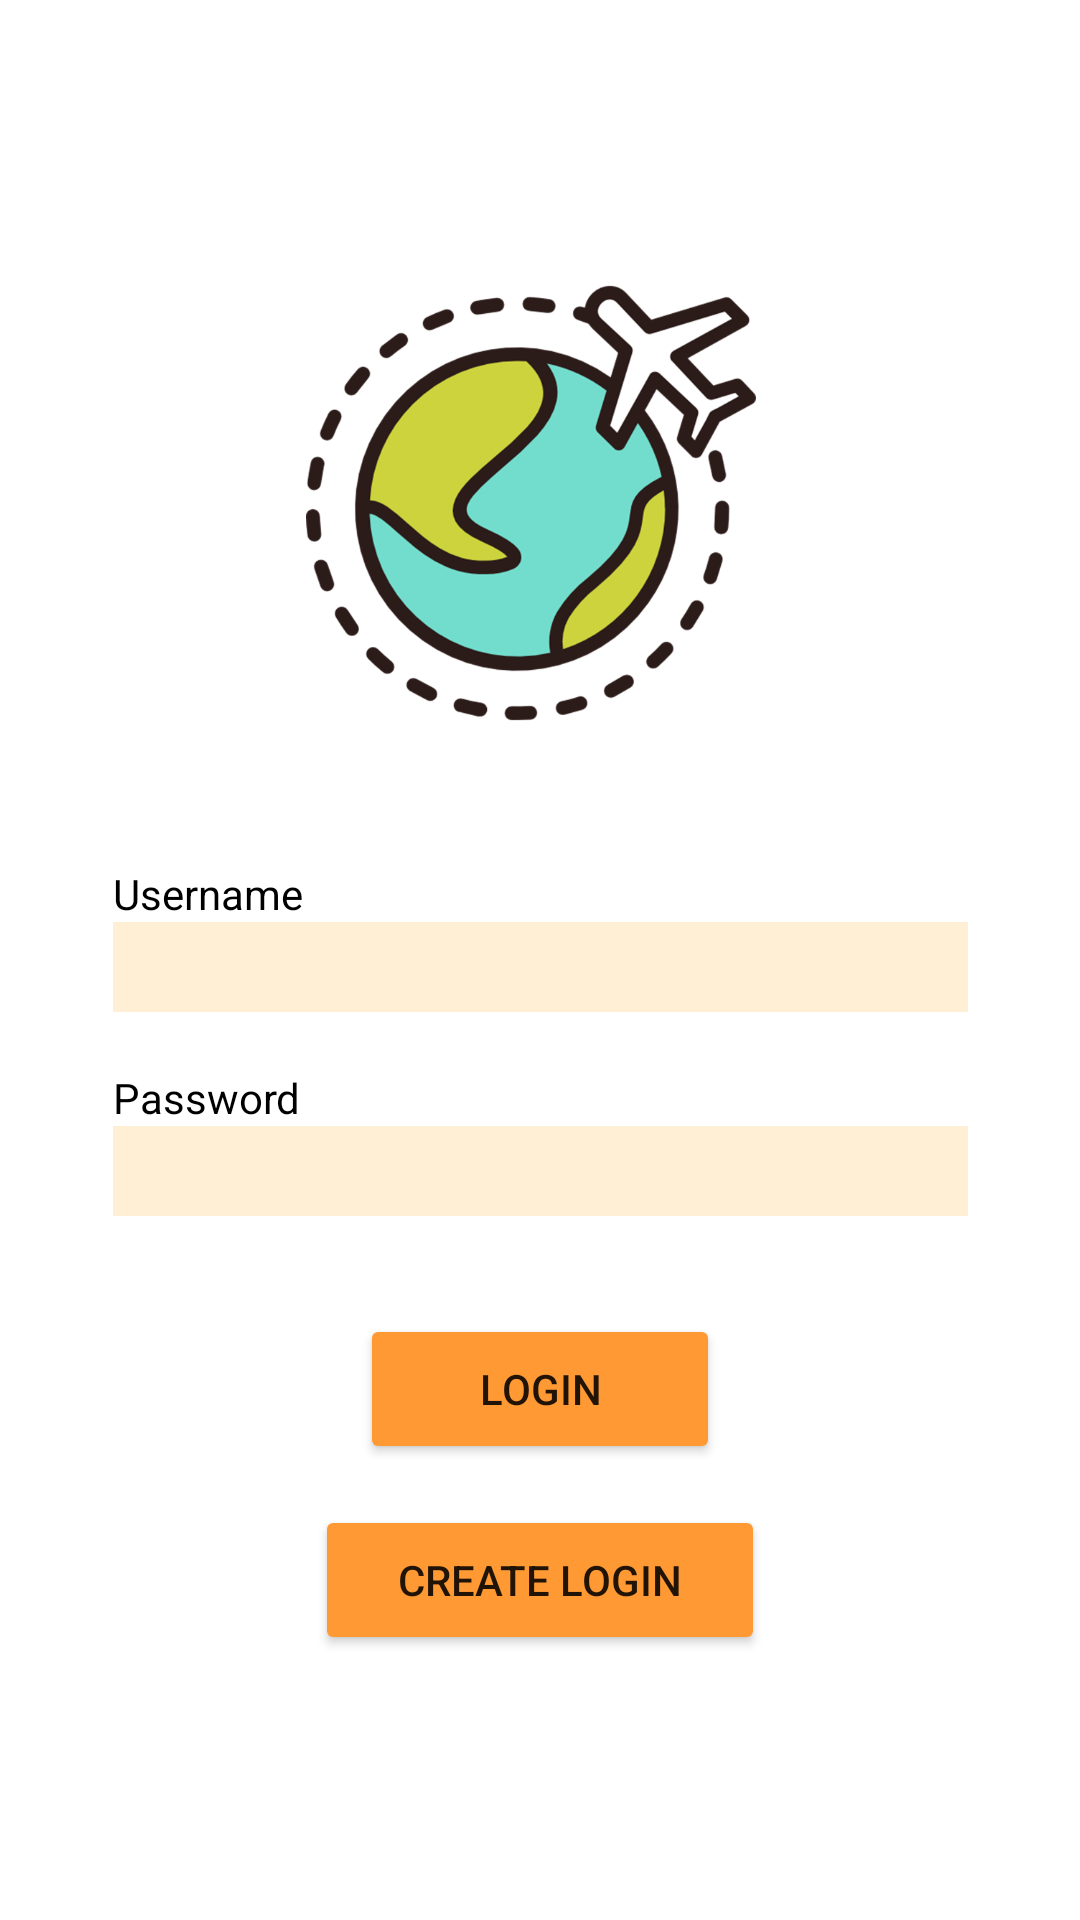

The Android layout XML behind this screen, and the referenced resources:
<!-- AndroidManifest.xml: application theme Theme.Travall3 -->
<!-- res/layout/activity_login.xml -->
<?xml version="1.0" encoding="utf-8"?>
<androidx.constraintlayout.widget.ConstraintLayout xmlns:android="http://schemas.android.com/apk/res/android"
    xmlns:app="http://schemas.android.com/apk/res-auto"
    xmlns:tools="http://schemas.android.com/tools"
    android:layout_width="match_parent"
    android:layout_height="match_parent"
    tools:context=".LoginServices.Login">


    <TextView
        android:id="@+id/Title"
        android:layout_width="wrap_content"
        android:layout_height="wrap_content"
        android:text="@string/welcome_to_travall"
        android:textAppearance="@style/TextAppearance.AppCompat.Body2"
        android:textColor="#FF4500"
        android:textSize="40sp"
        app:layout_constraintBottom_toTopOf="@+id/imageView"
        app:layout_constraintEnd_toEndOf="parent"
        app:layout_constraintStart_toStartOf="parent"
        app:layout_constraintTop_toTopOf="parent"
        app:layout_constraintVertical_bias="0.83" />

    <ImageView
        android:id="@+id/imageView"
        android:layout_width="150dp"
        android:layout_height="150dp"
        app:layout_constraintBottom_toTopOf="@+id/email"
        app:layout_constraintEnd_toEndOf="parent"
        app:layout_constraintHorizontal_bias="0.486"
        app:layout_constraintStart_toStartOf="parent"
        app:layout_constraintTop_toTopOf="parent"
        app:layout_constraintVertical_bias="0.59000003"
        app:srcCompat="@drawable/world_plane" />

    <TextView
        android:id="@+id/textViewUsername"
        android:layout_width="wrap_content"
        android:layout_height="wrap_content"
        android:text="Username"
        android:textColor="@color/black"
        app:layout_constraintStart_toStartOf="@+id/email"
        app:layout_constraintBottom_toTopOf="@id/email" />



    <EditText
        android:id="@+id/email"
        android:layout_width="285dp"
        android:layout_height="30dp"
        android:background="#FFEFD5"
        android:ems="10"
        android:inputType="textEmailAddress"
        app:layout_constraintBottom_toTopOf="@+id/password"
        app:layout_constraintEnd_toEndOf="parent"
        app:layout_constraintStart_toStartOf="parent"
        app:layout_constraintTop_toTopOf="parent"
        app:layout_constraintVertical_bias="0.89"
        tools:ignore="Autofill" />

    <TextView
        android:id="@+id/textViewPassword"
        android:layout_width="wrap_content"
        android:layout_height="wrap_content"
        android:text="Password"
        android:textColor="@color/black"
        app:layout_constraintBottom_toTopOf="@+id/password"
        app:layout_constraintStart_toStartOf="@+id/password" />

    <EditText
        android:id="@+id/password"
        android:layout_width="285dp"
        android:layout_height="30dp"
        android:background="#FFEFD5"
        android:ems="10"
        android:inputType="textPassword"
        app:layout_constraintBottom_toTopOf="@+id/loginbutton"
        app:layout_constraintEnd_toEndOf="parent"
        app:layout_constraintStart_toStartOf="parent"
        app:layout_constraintTop_toTopOf="parent"
        app:layout_constraintVertical_bias="0.92" />

    <Button
        android:id="@+id/loginbutton"
        android:layout_width="120dp"
        android:layout_height="50dp"
        android:backgroundTint="#FF9933"
        android:text="Login"
        app:layout_constraintBottom_toTopOf="@+id/createLoginButton"
        app:layout_constraintEnd_toEndOf="parent"
        app:layout_constraintStart_toStartOf="parent"
        app:layout_constraintTop_toTopOf="parent"
        app:layout_constraintVertical_bias="0.97" />

    <Button
        android:id="@+id/createLoginButton"
        android:layout_width="150dp"
        android:layout_height="50dp"
        android:backgroundTint="#FF9933"
        android:text="Create Login"
        app:layout_constraintBottom_toBottomOf="parent"
        app:layout_constraintEnd_toEndOf="parent"
        app:layout_constraintStart_toStartOf="parent"
        app:layout_constraintTop_toTopOf="parent"
        app:layout_constraintVertical_bias="0.85" />

</androidx.constraintlayout.widget.ConstraintLayout>












































































































<!-- resources referenced by this layout -->
<resources>
  <color name="black">#FF000000</color>
  <!-- drawable world_plane: png bitmap (drawable, 108731 bytes) -->
  <string name="welcome_to_travall" />
  <style name="Theme.Travall3" parent="Theme.MaterialComponents.DayNight.DarkActionBar">
          
          <item name="colorPrimary">@color/purple_500</item>
          <item name="colorPrimaryVariant">@color/purple_700</item>
          <item name="colorOnPrimary">@color/white</item>
          
          <item name="colorSecondary">@color/teal_200</item>
          <item name="colorSecondaryVariant">@color/teal_700</item>
          <item name="colorOnSecondary">@color/black</item>
          
          <item name="android:statusBarColor">?attr/colorPrimaryVariant</item>
          
      </style>
  <color name="purple_500">#FF6200EE</color>
  <color name="purple_700">#FF3700B3</color>
  <color name="white">#FFFFFFFF</color>
  <color name="teal_200">#FF03DAC5</color>
  <color name="teal_700">#FF018786</color>
</resources>
